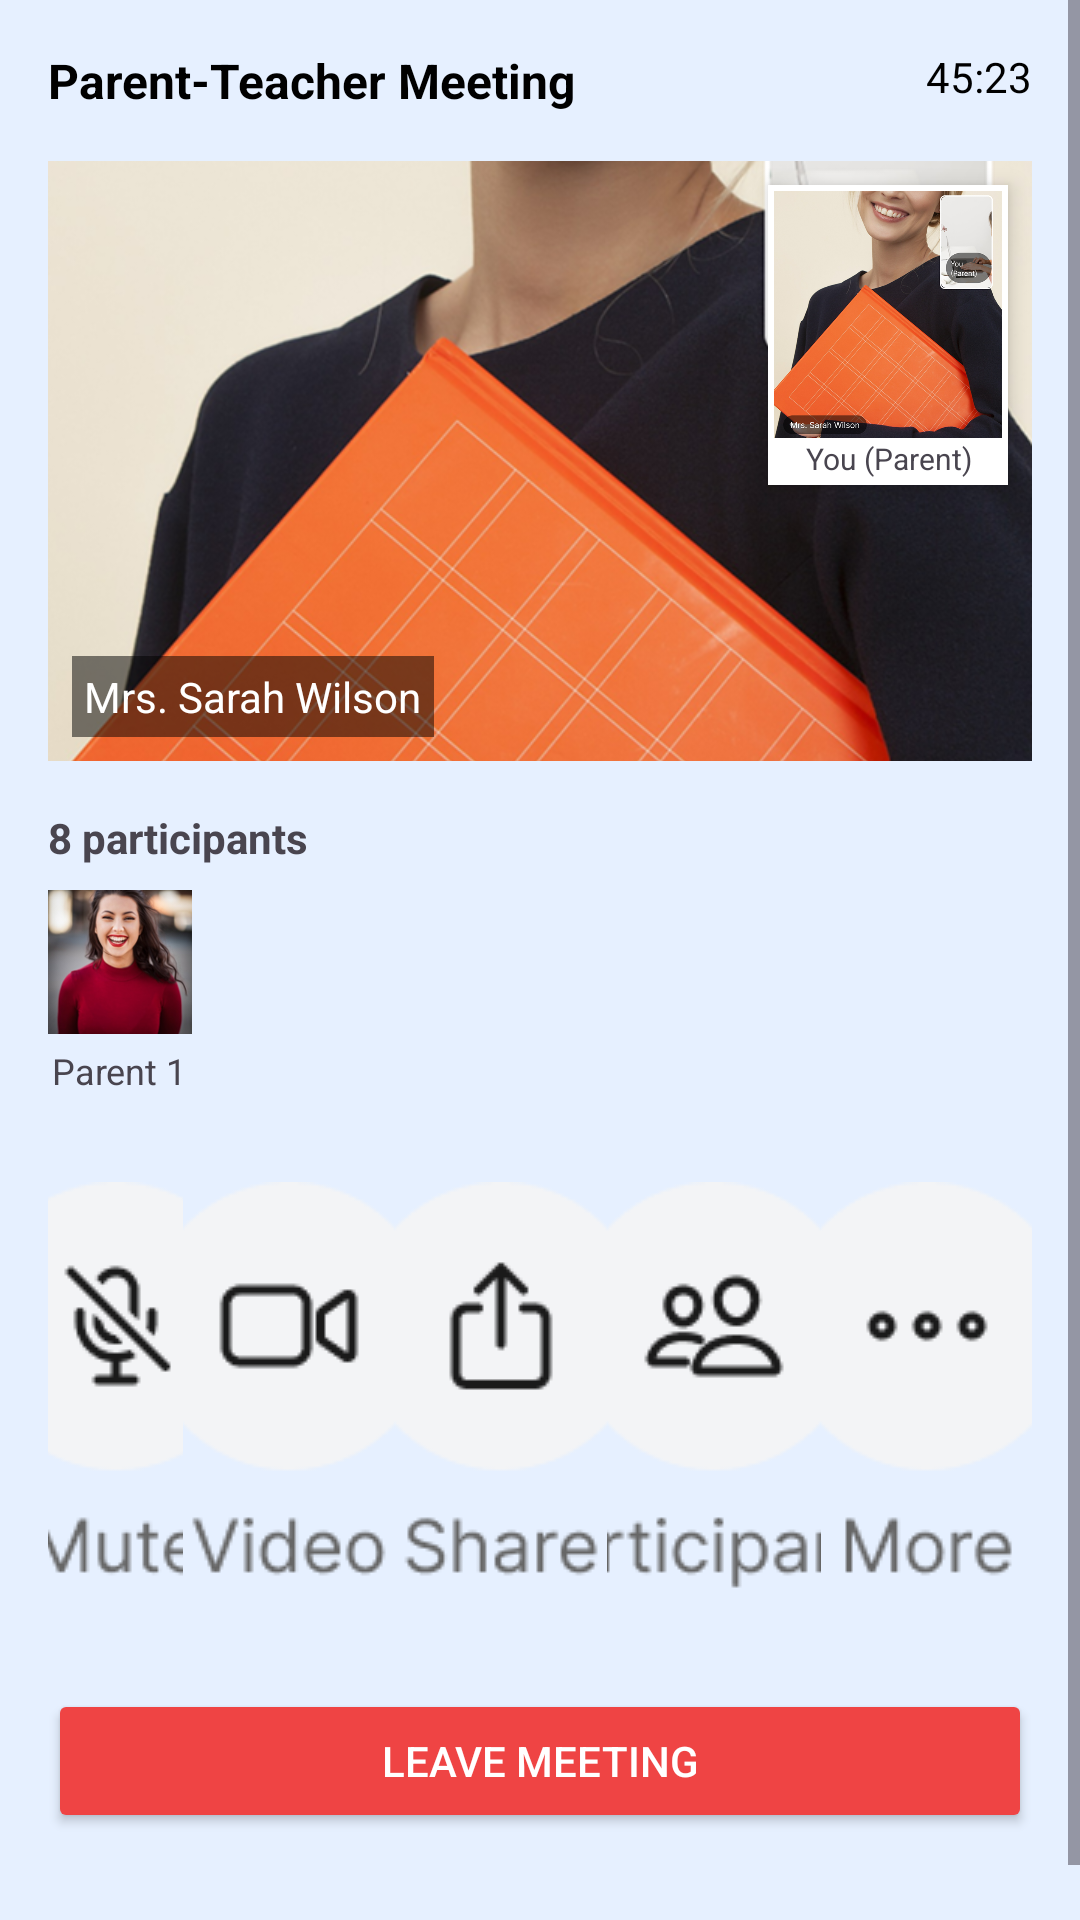

Here is an Android app screen rendered from its layout file. Give the layout XML and the strings, colors and styles it references.
<!-- AndroidManifest.xml: application theme Theme.Educonnect -->
<!-- res/layout/activity_meetingpage.xml -->
<ScrollView xmlns:android="http://schemas.android.com/apk/res/android"
    android:layout_width="match_parent"
    android:layout_height="match_parent"
    android:background="#E6F0FF"
    android:fillViewport="true">

    <LinearLayout
        android:layout_width="match_parent"
        android:layout_height="wrap_content"
        android:orientation="vertical"
        android:padding="16dp">

        
        <RelativeLayout
            android:layout_width="match_parent"
            android:layout_height="wrap_content">

            <TextView
                android:id="@+id/meeting_title"
                android:layout_width="wrap_content"
                android:layout_height="wrap_content"
                android:text="Parent-Teacher Meeting"
                android:textSize="16sp"
                android:textColor="#000000"
                android:textStyle="bold"
                android:layout_alignParentStart="true" />

            <TextView
                android:id="@+id/timer"
                android:layout_width="wrap_content"
                android:layout_height="wrap_content"
                android:text="45:23"
                android:textSize="14sp"
                android:textColor="#000000"
                android:layout_alignParentEnd="true" />
        </RelativeLayout>

        
        <FrameLayout
            android:layout_width="match_parent"
            android:layout_height="200dp"
            android:layout_marginTop="16dp"
            android:background="#CCCCCC">

            
            <ImageView
                android:layout_width="match_parent"
                android:layout_height="203dp"
                android:scaleType="centerCrop"
                android:src="@drawable/meeting" />

            
            <TextView
                android:layout_width="wrap_content"
                android:layout_height="wrap_content"
                android:text="Mrs. Sarah Wilson"
                android:textColor="#FFFFFF"
                android:background="#80000000"
                android:padding="4dp"
                android:layout_gravity="bottom|start"
                android:layout_margin="8dp" />
            <LinearLayout
                android:layout_width="80dp"
                android:layout_height="100dp"
                android:orientation="vertical"
                android:padding="2dp"
                android:background="#FFFFFF"
                android:elevation="4dp"
                android:layout_gravity="top|end"
                android:layout_margin="8dp">

                <ImageView
                    android:layout_width="match_parent"
                    android:layout_height="0dp"
                    android:layout_weight="1"
                    android:scaleType="centerCrop"
                    android:src="@drawable/meeting" />

                <TextView
                    android:layout_width="match_parent"
                    android:layout_height="wrap_content"
                    android:text="You (Parent)"
                    android:textSize="10sp"
                    android:gravity="center" />
            </LinearLayout>
        </FrameLayout>
        <TextView
            android:layout_width="wrap_content"
            android:layout_height="wrap_content"
            android:text="8 participants"
            android:textStyle="bold"
            android:textSize="14sp"
            android:layout_marginTop="16dp"
            android:layout_marginBottom="8dp" />

        <HorizontalScrollView
            android:layout_width="match_parent"
            android:layout_height="wrap_content"
            android:overScrollMode="never">

            <LinearLayout
                android:layout_width="wrap_content"
                android:layout_height="wrap_content"
                android:orientation="horizontal">

                
                <LinearLayout
                    android:layout_width="wrap_content"
                    android:layout_height="wrap_content"
                    android:orientation="vertical"
                    android:layout_marginEnd="8dp"
                    android:gravity="center_horizontal">

                    <ImageView
                        android:layout_width="48dp"
                        android:layout_height="48dp"
                        android:src="@drawable/profiles"
                        android:scaleType="centerCrop" />

                    <TextView
                        android:layout_width="wrap_content"
                        android:layout_height="wrap_content"
                        android:text="Parent 1"
                        android:textSize="12sp"
                        android:gravity="center"
                        android:layout_marginTop="4dp" />
                </LinearLayout>

                
            </LinearLayout>
        </HorizontalScrollView>

        
        <LinearLayout
            android:layout_width="match_parent"
            android:layout_height="wrap_content"
            android:orientation="horizontal"
            android:gravity="center"
            android:layout_marginTop="24dp"
            android:weightSum="6">

            <ImageButton
                android:layout_width="wrap_content"
                android:layout_height="150dp"
                android:layout_weight="2"
                android:background="@null"
                android:contentDescription="Mute"
                android:src="@drawable/mute" />

            <ImageButton
                android:layout_width="wrap_content"
                android:layout_height="wrap_content"
                android:layout_weight="1"
                android:background="@null"
                android:contentDescription="Video"
                android:src="@drawable/video" />

            <ImageButton
                android:layout_width="wrap_content"
                android:layout_height="wrap_content"
                android:layout_weight="1"
                android:background="@null"
                android:contentDescription="Share"
                android:src="@drawable/share" />

            <ImageButton
                android:layout_width="97dp"
                android:layout_height="wrap_content"
                android:layout_weight="1"
                android:background="@null"
                android:contentDescription="Participants"
                android:src="@drawable/participants" />


            <ImageButton
                android:layout_width="wrap_content"
                android:layout_height="wrap_content"
                android:layout_weight="1"
                android:src="@drawable/more"
                android:contentDescription="More"
                android:background="@null" />
        </LinearLayout>

        
        <Button
            android:layout_width="match_parent"
            android:layout_height="wrap_content"
            android:text="Leave Meeting"
            android:textColor="#FFFFFF"
            android:backgroundTint="#EF4444"
            android:layout_marginTop="24dp"
            android:layout_marginBottom="32dp" />

    </LinearLayout>
</ScrollView>
<!-- resources referenced by this layout -->
<resources>
  <!-- drawable meeting: png bitmap (drawable, 562661 bytes) -->
  <!-- drawable more: png bitmap (drawable, 3274 bytes) -->
  <!-- drawable mute: png bitmap (drawable, 3860 bytes) -->
  <!-- drawable participants: png bitmap (drawable, 5314 bytes) -->
  <!-- drawable profiles: png bitmap (drawable, 117980 bytes) -->
  <!-- drawable share: png bitmap (drawable, 3783 bytes) -->
  <!-- drawable video: png bitmap (drawable, 3840 bytes) -->
  <style name="Theme.Educonnect" parent="Base.Theme.Educonnect" />
  <style name="Base.Theme.Educonnect" parent="Theme.Material3.DayNight.NoActionBar">
          
          
      </style>
</resources>
